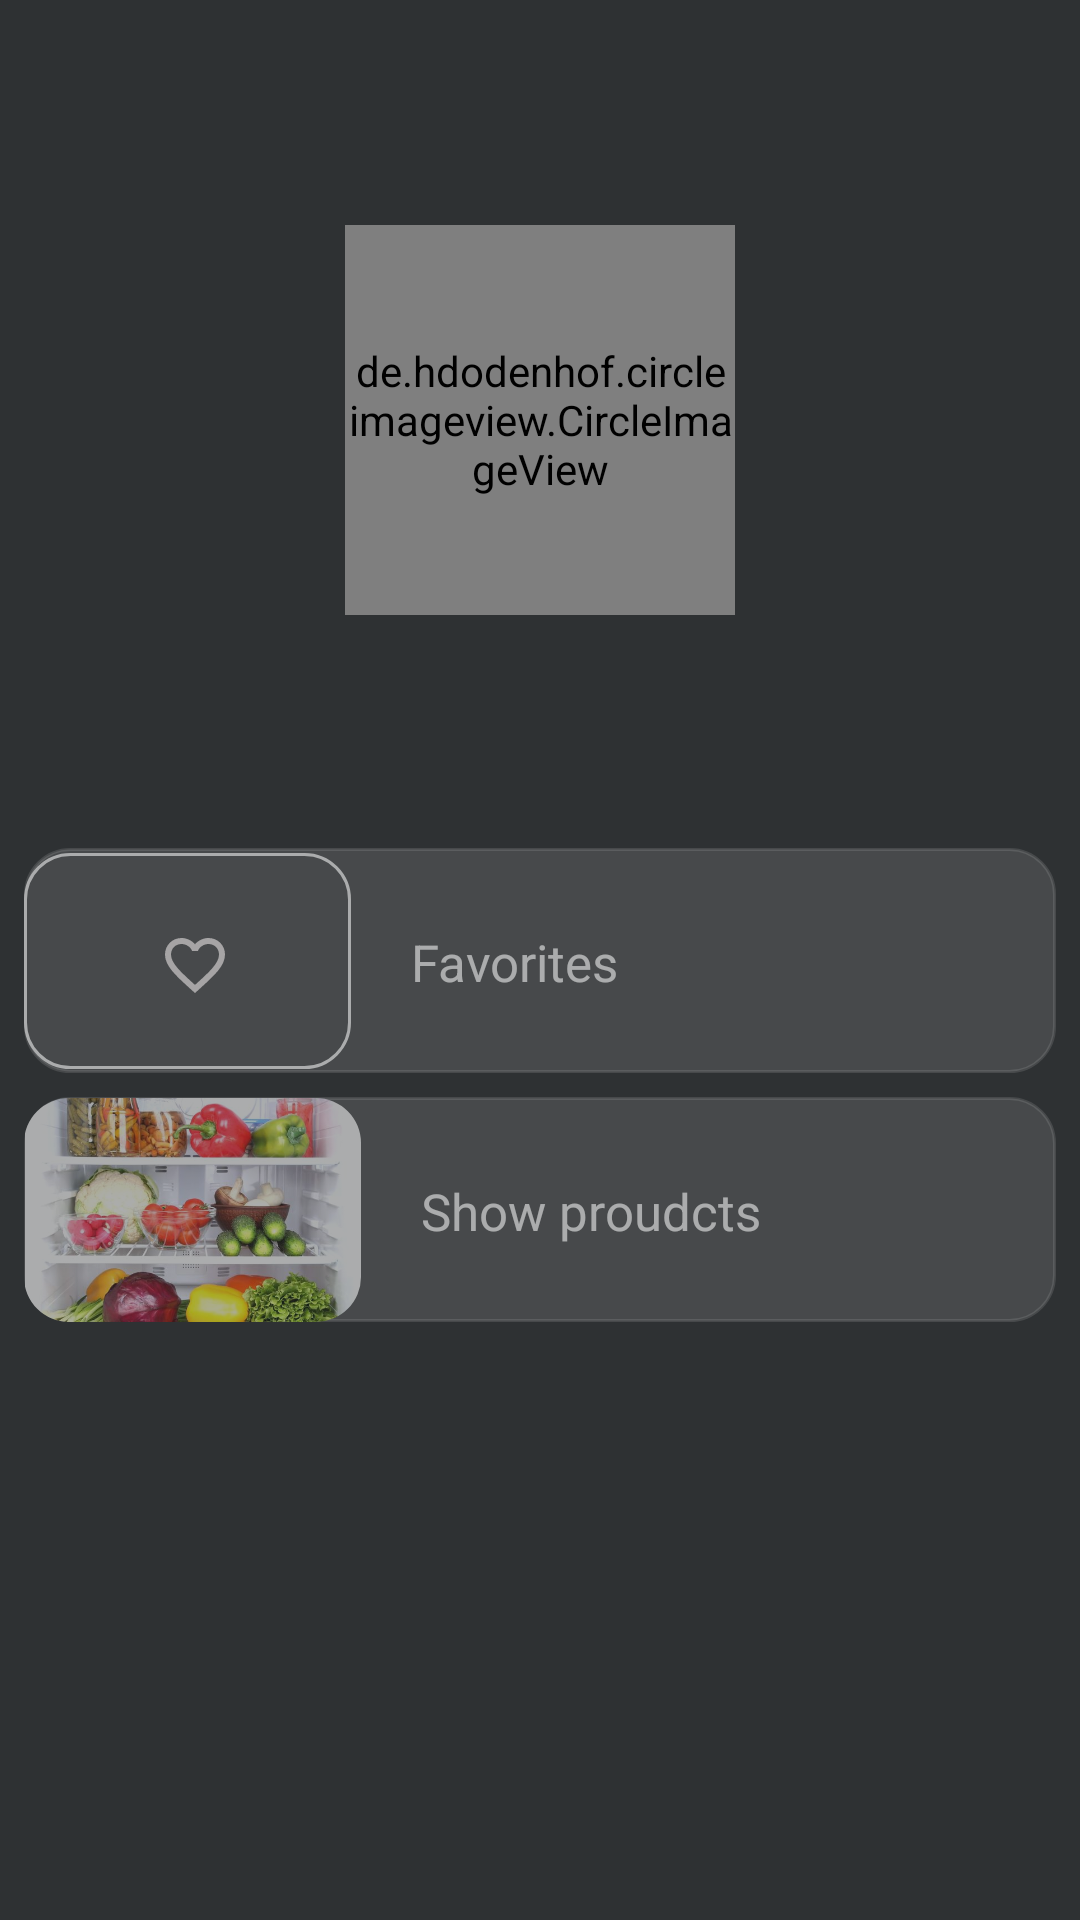

Here is an Android app screen rendered from its layout file. Give the layout XML and the strings, colors and styles it references.
<!-- AndroidManifest.xml: application theme Theme.CameFridge -->
<!-- res/layout/activity_2.xml -->
<?xml version="1.0" encoding="utf-8"?>
<androidx.constraintlayout.widget.ConstraintLayout xmlns:android="http://schemas.android.com/apk/res/android"
    xmlns:app="http://schemas.android.com/apk/res-auto"
    xmlns:tools="http://schemas.android.com/tools"
    android:layout_width="match_parent"
    android:layout_height="match_parent"
    tools:context=".Activity2">

    <androidx.constraintlayout.widget.ConstraintLayout
        android:id="@+id/constraintLayout"
        android:layout_width="match_parent"
        android:layout_height="match_parent"
        android:background="@color/material_dynamic_neutral20"
        android:scrollbarTrackVertical="@drawable/refrigerator">


        <androidx.constraintlayout.widget.ConstraintLayout
            android:id="@+id/fav_constraint2"
            android:layout_width="0dp"
            android:layout_height="75dp"
            android:layout_marginStart="8dp"
            android:layout_marginTop="375dp"
            android:layout_marginEnd="8dp"
            android:layout_marginBottom="209dp"
            android:alpha="@dimen/material_emphasis_medium"
            android:background="@drawable/dotted_border"
            app:layout_constraintBottom_toBottomOf="parent"
            app:layout_constraintEnd_toEndOf="parent"
            app:layout_constraintHorizontal_bias="1.0"
            app:layout_constraintStart_toStartOf="parent"
            app:layout_constraintTop_toTopOf="parent">

            <TextView
                android:id="@+id/txtProduct"
                android:layout_width="0dp"
                android:layout_height="wrap_content"
                android:layout_marginStart="20dp"
                android:layout_marginEnd="20dp"
                android:text="Show proudcts"
                android:textAppearance="@style/TextAppearance.AppCompat.Small"
                android:textColor="@color/white"
                android:textSize="17sp"
                app:autoSizeTextType="none"
                app:layout_constraintBottom_toBottomOf="parent"
                app:layout_constraintEnd_toStartOf="@+id/btnProduct"
                app:layout_constraintStart_toEndOf="@+id/productİmage"
                app:layout_constraintTop_toTopOf="parent"
                app:layout_constraintVertical_bias="0.508" />


            <ImageView
                android:id="@+id/btnProduct"
                android:layout_width="wrap_content"
                android:layout_height="wrap_content"
                android:layout_marginEnd="7dp"
                android:clickable="true"
                app:layout_constraintBottom_toBottomOf="parent"
                app:layout_constraintEnd_toEndOf="parent"
                app:layout_constraintTop_toTopOf="parent"
                app:layout_constraintVertical_bias="0.509"
                app:srcCompat="@drawable/baseline_keyboard_arrow_right_24" />

            <com.google.android.material.imageview.ShapeableImageView
                android:id="@+id/productİmage"
                android:layout_width="0dp"
                android:layout_height="wrap_content"
                android:adjustViewBounds="true"
                app:layout_constraintBottom_toBottomOf="parent"
                app:layout_constraintStart_toStartOf="parent"
                app:layout_constraintTop_toTopOf="parent"
                app:shapeAppearanceOverlay="@style/imageroundiew"
                app:srcCompat="@drawable/img_2">

            </com.google.android.material.imageview.ShapeableImageView>


        </androidx.constraintlayout.widget.ConstraintLayout>


    </androidx.constraintlayout.widget.ConstraintLayout>

    <de.hdodenhof.circleimageview.CircleImageView
        android:id="@+id/profile_image2"
        android:layout_width="130dp"
        android:layout_height="130dp"
        android:layout_marginBottom="360dp"
        android:src="@drawable/refrigerator"
        app:civ_border_color="#15ba15"
        app:civ_border_overlay="true"
        app:civ_border_width="4dp"
        app:layout_constraintBottom_toBottomOf="parent"
        app:layout_constraintEnd_toEndOf="parent"
        app:layout_constraintHorizontal_bias="0.5"
        app:layout_constraintStart_toStartOf="parent"
        app:layout_constraintTop_toTopOf="parent"
        app:layout_constraintVertical_bias="0.5" />

    <androidx.constraintlayout.widget.ConstraintLayout
        android:id="@+id/fav_constraint1"
        android:layout_width="0dp"
        android:layout_height="75dp"
        android:layout_marginStart="8dp"
        android:layout_marginEnd="8dp"
        android:alpha="@dimen/material_emphasis_medium"
        android:background="@drawable/dotted_border"
        app:layout_constraintBottom_toBottomOf="parent"
        app:layout_constraintEnd_toEndOf="parent"
        app:layout_constraintHorizontal_bias="0.51"
        app:layout_constraintStart_toStartOf="parent"
        app:layout_constraintTop_toTopOf="parent"
        app:layout_constraintVertical_bias="0.5">

        <TextView
            android:id="@+id/txtFavorite"
            android:layout_width="0dp"
            android:layout_height="wrap_content"
            android:layout_marginStart="20dp"
            android:text="Favorites"
            android:textAppearance="@style/TextAppearance.AppCompat.Small"
            android:textColor="@color/white"
            android:textSize="17sp"
            app:layout_constraintBottom_toBottomOf="parent"
            app:layout_constraintStart_toEndOf="@+id/imageView4"
            app:layout_constraintTop_toTopOf="parent"
            app:layout_constraintVertical_bias="0.508" />

        <ImageView
            android:id="@+id/btnFavorite"
            android:layout_width="wrap_content"
            android:layout_height="wrap_content"
            android:layout_marginStart="157dp"
            android:layout_marginEnd="7dp"
            app:layout_constraintBottom_toBottomOf="parent"
            app:layout_constraintEnd_toEndOf="parent"
            app:layout_constraintStart_toEndOf="@+id/txtFavorite"
            app:layout_constraintTop_toTopOf="parent"
            app:layout_constraintVertical_bias="0.5"
            app:srcCompat="@drawable/baseline_keyboard_arrow_right_24" />

        <ImageView
            android:id="@+id/imageView4"
            android:layout_width="109dp"
            android:layout_height="72dp"
            app:layout_constraintBottom_toBottomOf="parent"
            app:layout_constraintStart_toStartOf="parent"
            app:layout_constraintTop_toTopOf="parent"
            app:srcCompat="@drawable/imagestyle" />

        <ImageView
            android:id="@+id/imageView5"
            android:layout_width="wrap_content"
            android:layout_height="0dp"
            android:layout_marginEnd="60dp"
            android:layout_marginBottom="24dp"
            app:layout_constraintBottom_toBottomOf="parent"
            app:layout_constraintEnd_toStartOf="@+id/txtFavorite"
            app:srcCompat="@drawable/baseline_favorite_border_24" />


    </androidx.constraintlayout.widget.ConstraintLayout>

</androidx.constraintlayout.widget.ConstraintLayout>
<!-- resources referenced by this layout -->
<resources>
  <!-- drawable baseline_favorite_border_24 (drawable) -->
  <vector android:height="24dp" android:tint="#F6F1F1"
      android:viewportHeight="24" android:viewportWidth="24"
      android:width="24dp" xmlns:android="http://schemas.android.com/apk/res/android">
      <path android:fillColor="@android:color/white" android:pathData="M16.5,3c-1.74,0 -3.41,0.81 -4.5,2.09C10.91,3.81 9.24,3 7.5,3 4.42,3 2,5.42 2,8.5c0,3.78 3.4,6.86 8.55,11.54L12,21.35l1.45,-1.32C18.6,15.36 22,12.28 22,8.5 22,5.42 19.58,3 16.5,3zM12.1,18.55l-0.1,0.1 -0.1,-0.1C7.14,14.24 4,11.39 4,8.5 4,6.5 5.5,5 7.5,5c1.54,0 3.04,0.99 3.57,2.36h1.87C13.46,5.99 14.96,5 16.5,5c2,0 3.5,1.5 3.5,3.5 0,2.89 -3.14,5.74 -7.9,10.05z"/>
  </vector>
  <!-- drawable dotted_border (drawable) -->
  <?xml version="1.0" encoding="utf-8"?>
  <shape xmlns:android="http://schemas.android.com/apk/res/android">
    <stroke
        android:width="1dp"
        android:color="#3fff"
        android:dashGap="1dp"
  
        />
      <corners android:radius="15dp" ></corners>
      <solid android:color="#3fff" />
  
  
  </shape>
  <!-- drawable imagestyle (drawable) -->
  <?xml version="1.0" encoding="utf-8"?>
  <shape xmlns:android="http://schemas.android.com/apk/res/android">
      <stroke
          android:width="1dp"
          android:color="@color/white"
  
  
          />
      <corners android:radius="15dp" ></corners>
  
  
  </shape>
  <!-- drawable img_2: png bitmap (drawable, 486205 bytes) -->
  <!-- drawable refrigerator: jpeg bitmap (drawable, 5309 bytes) -->
  <style name="imageroundiew" parent="">
          <item name="cornerFamily">rounded</item>
          <item name="cornerSize">15dp</item>
          <item name="color">#1Affffff</item>
      </style>
  <style name="Theme.CameFridge" parent="Theme.MaterialComponents.DayNight.DarkActionBar">
          
          <item name="colorPrimary">@color/purple_500</item>
          <item name="colorPrimaryVariant">@color/purple_700</item>
          <item name="colorOnPrimary">@color/white</item>
          
          <item name="colorSecondary">@color/teal_200</item>
          <item name="colorSecondaryVariant">@color/teal_700</item>
          <item name="colorOnSecondary">@color/black</item>
          
          <item name="android:statusBarColor">?attr/colorPrimaryVariant</item>
          
          <item name="windowActionBar">false</item>
          <item name="windowNoTitle">true</item>
      </style>
  <!-- not gathered from this repository: default colours our renderer supplied (Android Studio template values) -->
  <color name="purple_500">#FF6200EE</color>
  <color name="purple_700">#FF3700B3</color>
  <color name="teal_200">#FF03DAC5</color>
  <color name="teal_700">#FF018786</color>
  <color name="black">#FF000000</color>
  <color name="white">#FFFFFFFF</color>
</resources>
